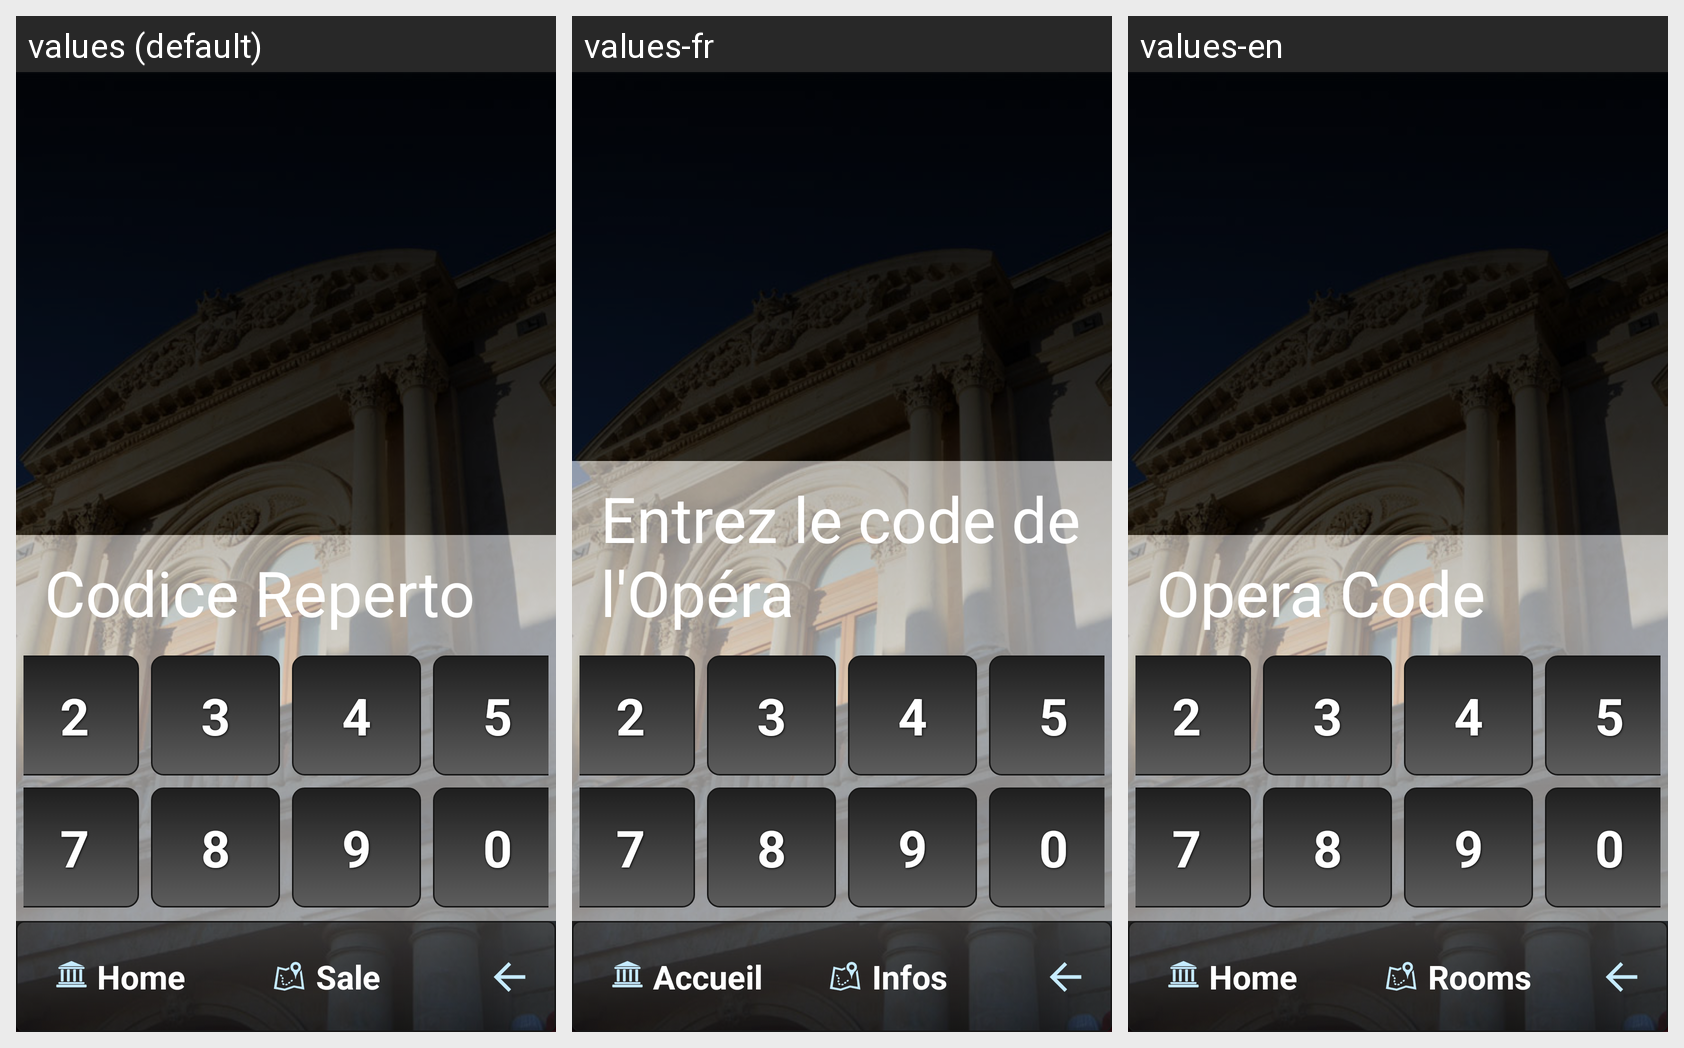

This grid shows one Android layout under several languages. Give, for every string resource on the screen, its name, the default text and each shown locale's text.
Android screen res/layout/activity_card_list.xml rendered under 3 locales, left to right: values (default), values-fr, values-en. Device: Nexus 5 (rendered at 1080×1920; each locale shown at half size, 540×960, under a caption strip naming it); theme android:Theme.Translucent.NoTitleBar.Fullscreen.
Strings drawn on this screen, with the default value and each locale's value (text and hints the layout hard-codes appear in the picture but are not listed):

codice_opera
  values: Codice Reperto
  values-fr: Entrez le code de l'Opéra
  values-en: Opera Code

nav_home
  values: Home
  values-fr: Accueil
  values-en: Home

nav_info
  values: Sale
  values-fr: Infos
  values-en: Rooms

nav_back
  values: Indietro
  values-fr: Retour
  values-en: Back
